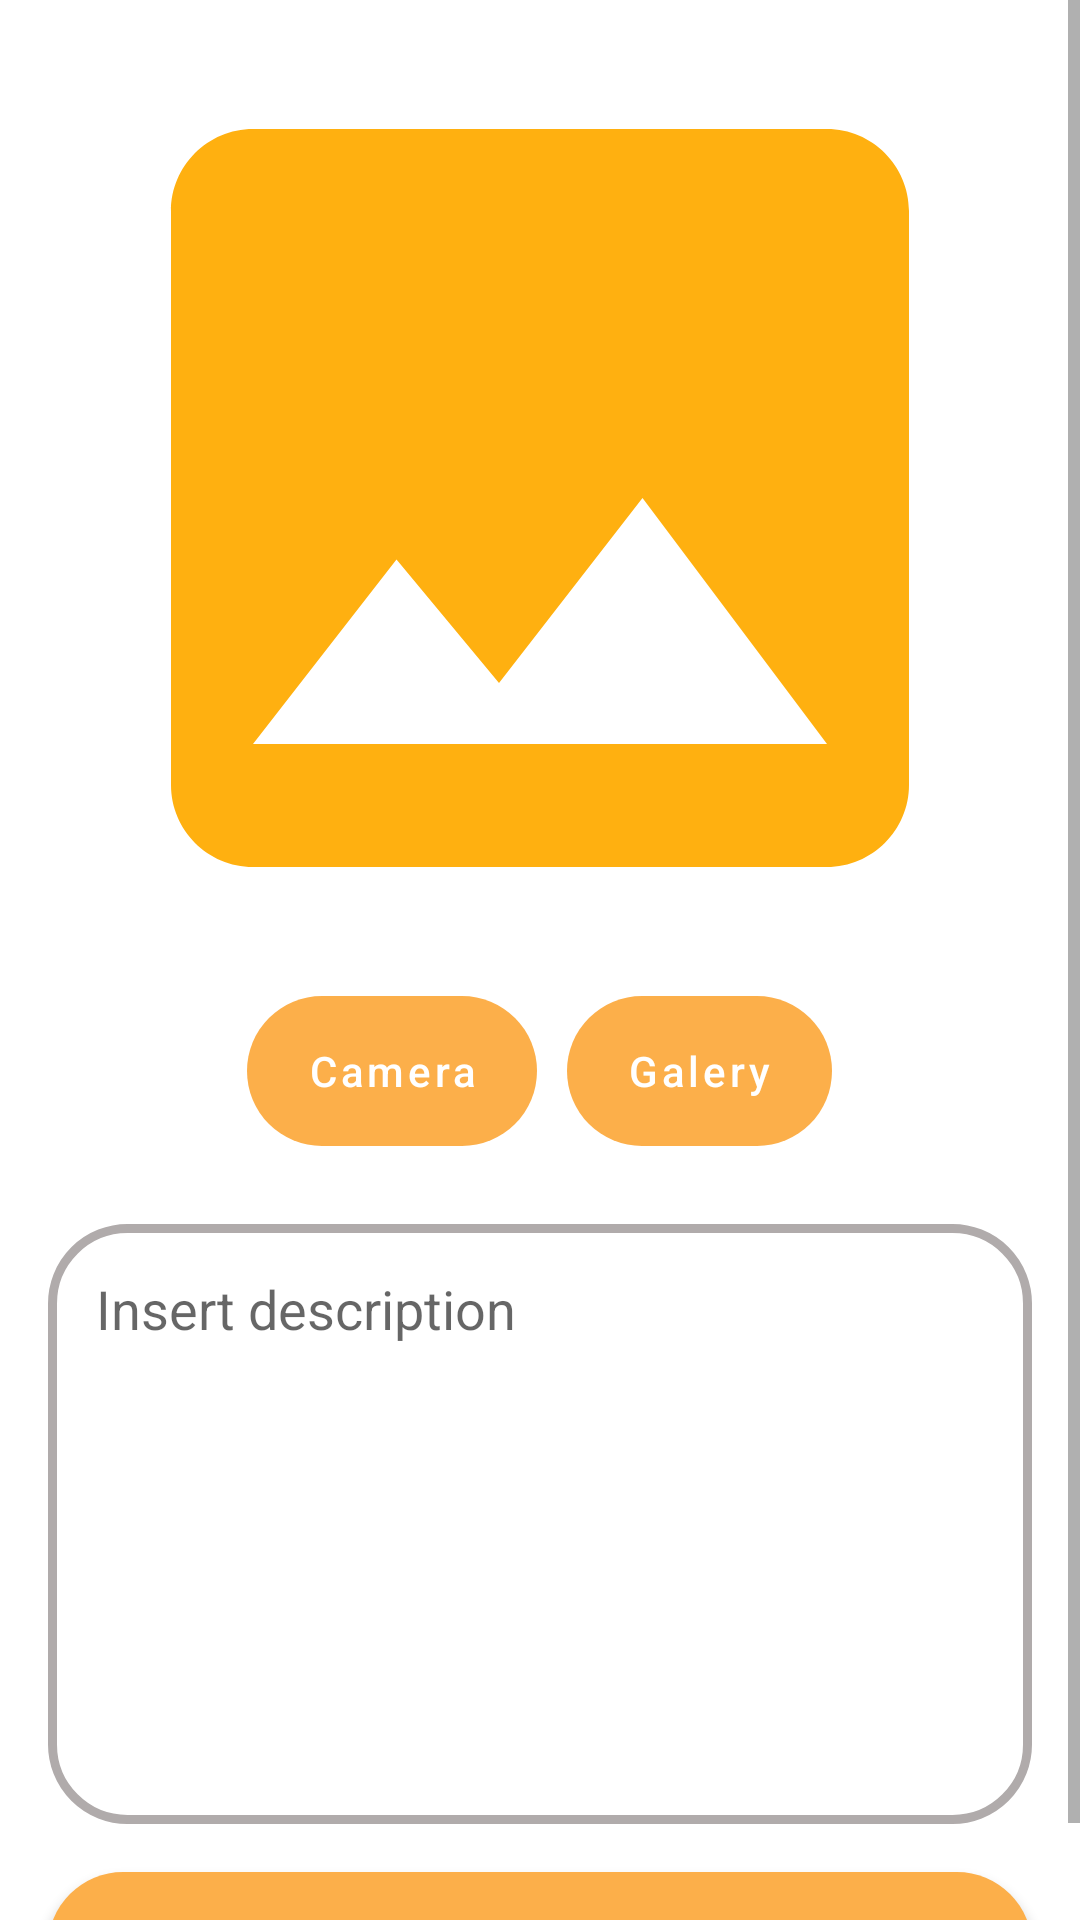

Produce the Android XML layout that renders to this screen, including the resource entries it uses.
<!-- AndroidManifest.xml: application theme Theme.StoryApp -->
<!-- res/layout/activity_add_story.xml -->
<?xml version="1.0" encoding="utf-8"?>
<ScrollView
    xmlns:android="http://schemas.android.com/apk/res/android"
    xmlns:app="http://schemas.android.com/apk/res-auto"
    xmlns:tools="http://schemas.android.com/tools"
    android:layout_width="match_parent"
    android:layout_height="match_parent">
    <androidx.constraintlayout.widget.ConstraintLayout
        android:layout_width="match_parent"
        android:layout_height="wrap_content">
        <LinearLayout
            app:layout_constraintStart_toStartOf="parent"
            app:layout_constraintEnd_toEndOf="parent"
            app:layout_constraintTop_toTopOf="parent"
            app:layout_constraintBottom_toBottomOf="parent"
            android:layout_width="match_parent"
            android:layout_height="wrap_content"
            android:orientation="vertical"
            tools:context=".ui.add.AddStoryActivity">
            <ImageView
                android:id="@+id/ivPreview"
                android:layout_margin="16dp"
                android:layout_width="match_parent"
                android:layout_height="300dp"
                android:src="@drawable/ic_baseline_image_24"
                android:scaleType="centerCrop"
                android:contentDescription="@string/gambar_preview" />
            <LinearLayout

                android:layout_gravity="center"
                android:layout_width="wrap_content"
                android:layout_height="wrap_content"
                android:orientation="horizontal">
                <Button
                    android:layout_marginBottom="10dp"
                    android:layout_marginEnd="10dp"
                    android:id="@+id/btnCamera"
                    android:layout_width="wrap_content"
                    android:paddingHorizontal="20dp"
                    android:layout_height="50dp"
                    android:text="@string/camera"
                    android:textColor="@color/white"
                    android:textAllCaps="false"
                    android:background="@drawable/bg_yellow_round"
                    app:backgroundTint="@null"
                    style="?android:attr/buttonBarButtonStyle" />
                <Button
                    android:layout_marginBottom="10dp"
                    android:id="@+id/btnGaleri"
                    android:layout_width="wrap_content"
                    android:paddingHorizontal="20dp"
                    android:layout_height="50dp"
                    android:text="@string/galeri"
                    android:textColor="@color/white"
                    android:textAllCaps="false"
                    android:background="@drawable/bg_yellow_round"
                    app:backgroundTint="@null"
                    style="?android:attr/buttonBarButtonStyle" />
            </LinearLayout>

            <EditText
                android:inputType="textMultiLine"
                android:layout_margin="16dp"
                android:id="@+id/etDesc"
                android:gravity="top"
                android:paddingTop="16dp"
                android:hint="@string/masukan_deskripsi"
                android:paddingHorizontal="16dp"
                android:background="@drawable/stroke_round_grey"
                android:layout_width="match_parent"
                android:layout_height="200dp"
                android:autofillHints="" />

            <Button
                android:id="@+id/btnUpload"
                android:layout_marginHorizontal="16dp"
                android:layout_width="match_parent"
                android:paddingHorizontal="20dp"
                android:layout_height="50dp"
                android:text="@string/upload"
                android:textColor="@color/white"
                android:textAllCaps="false"
                android:background="@drawable/bg_yellow_round"
                app:backgroundTint="@null"/>

        </LinearLayout>
        <ProgressBar
            android:id="@+id/progressBar"
            android:layout_width="wrap_content"
            android:layout_height="wrap_content"
            app:layout_constraintStart_toStartOf="parent"
            app:layout_constraintEnd_toEndOf="parent"
            app:layout_constraintTop_toTopOf="parent"
            app:layout_constraintBottom_toBottomOf="parent"
            android:visibility="gone"/>
    </androidx.constraintlayout.widget.ConstraintLayout>
</ScrollView>
<!-- resources referenced by this layout -->
<resources>
  <color name="white">#FFFFFFFF</color>
  <!-- drawable bg_yellow_round (drawable) -->
  <?xml version="1.0" encoding="utf-8"?>
  <shape xmlns:android="http://schemas.android.com/apk/res/android">
  <solid android:color="@color/yellow"/>
  <corners android:radius="25dp"/>
  </shape>
  <!-- drawable ic_baseline_image_24 (drawable) -->
  <vector android:height="24dp" android:tint="#FFB010"
      android:viewportHeight="24" android:viewportWidth="24"
      android:width="24dp" xmlns:android="http://schemas.android.com/apk/res/android">
      <path android:fillColor="@android:color/white" android:pathData="M21,19V5c0,-1.1 -0.9,-2 -2,-2H5c-1.1,0 -2,0.9 -2,2v14c0,1.1 0.9,2 2,2h14c1.1,0 2,-0.9 2,-2zM8.5,13.5l2.5,3.01L14.5,12l4.5,6H5l3.5,-4.5z"/>
  </vector>
  <!-- drawable stroke_round_grey (drawable) -->
  <?xml version="1.0" encoding="utf-8"?>
  <shape xmlns:android="http://schemas.android.com/apk/res/android">
  
  <corners android:radius="25dp"
      />
      <stroke
          android:width="3dp"
          android:color="@color/grey"/>
  </shape>
  <string name="camera">Camera</string>
  <string name="galeri">Galery</string>
  <string name="gambar_preview">Image Preview</string>
  <string name="masukan_deskripsi">Insert description</string>
  <string name="upload">Upload</string>
  <style name="Theme.StoryApp" parent="Theme.MaterialComponents.DayNight.DarkActionBar">
          
          <item name="colorPrimary">@color/yellow</item>
          <item name="colorPrimaryVariant">@color/yellow</item>
          <item name="colorOnPrimary">@color/black</item>
          
          <item name="colorSecondary">@color/teal_200</item>
          <item name="colorSecondaryVariant">@color/teal_700</item>
          <item name="colorOnSecondary">@color/black</item>
          
          <item name="android:statusBarColor">?attr/colorPrimaryVariant</item>
          
          <item name="android:windowActivityTransitions">true</item>
          <item name="android:windowEnterTransition">@android:transition/explode</item>
          <item name="android:windowExitTransition">@android:transition/slide_right</item>
      </style>
  <color name="yellow">#FCAF4A</color>
  <color name="grey">#B0ABAB</color>
  <color name="black">#FF000000</color>
  <color name="teal_200">#FF03DAC5</color>
  <color name="teal_700">#FF018786</color>
</resources>
